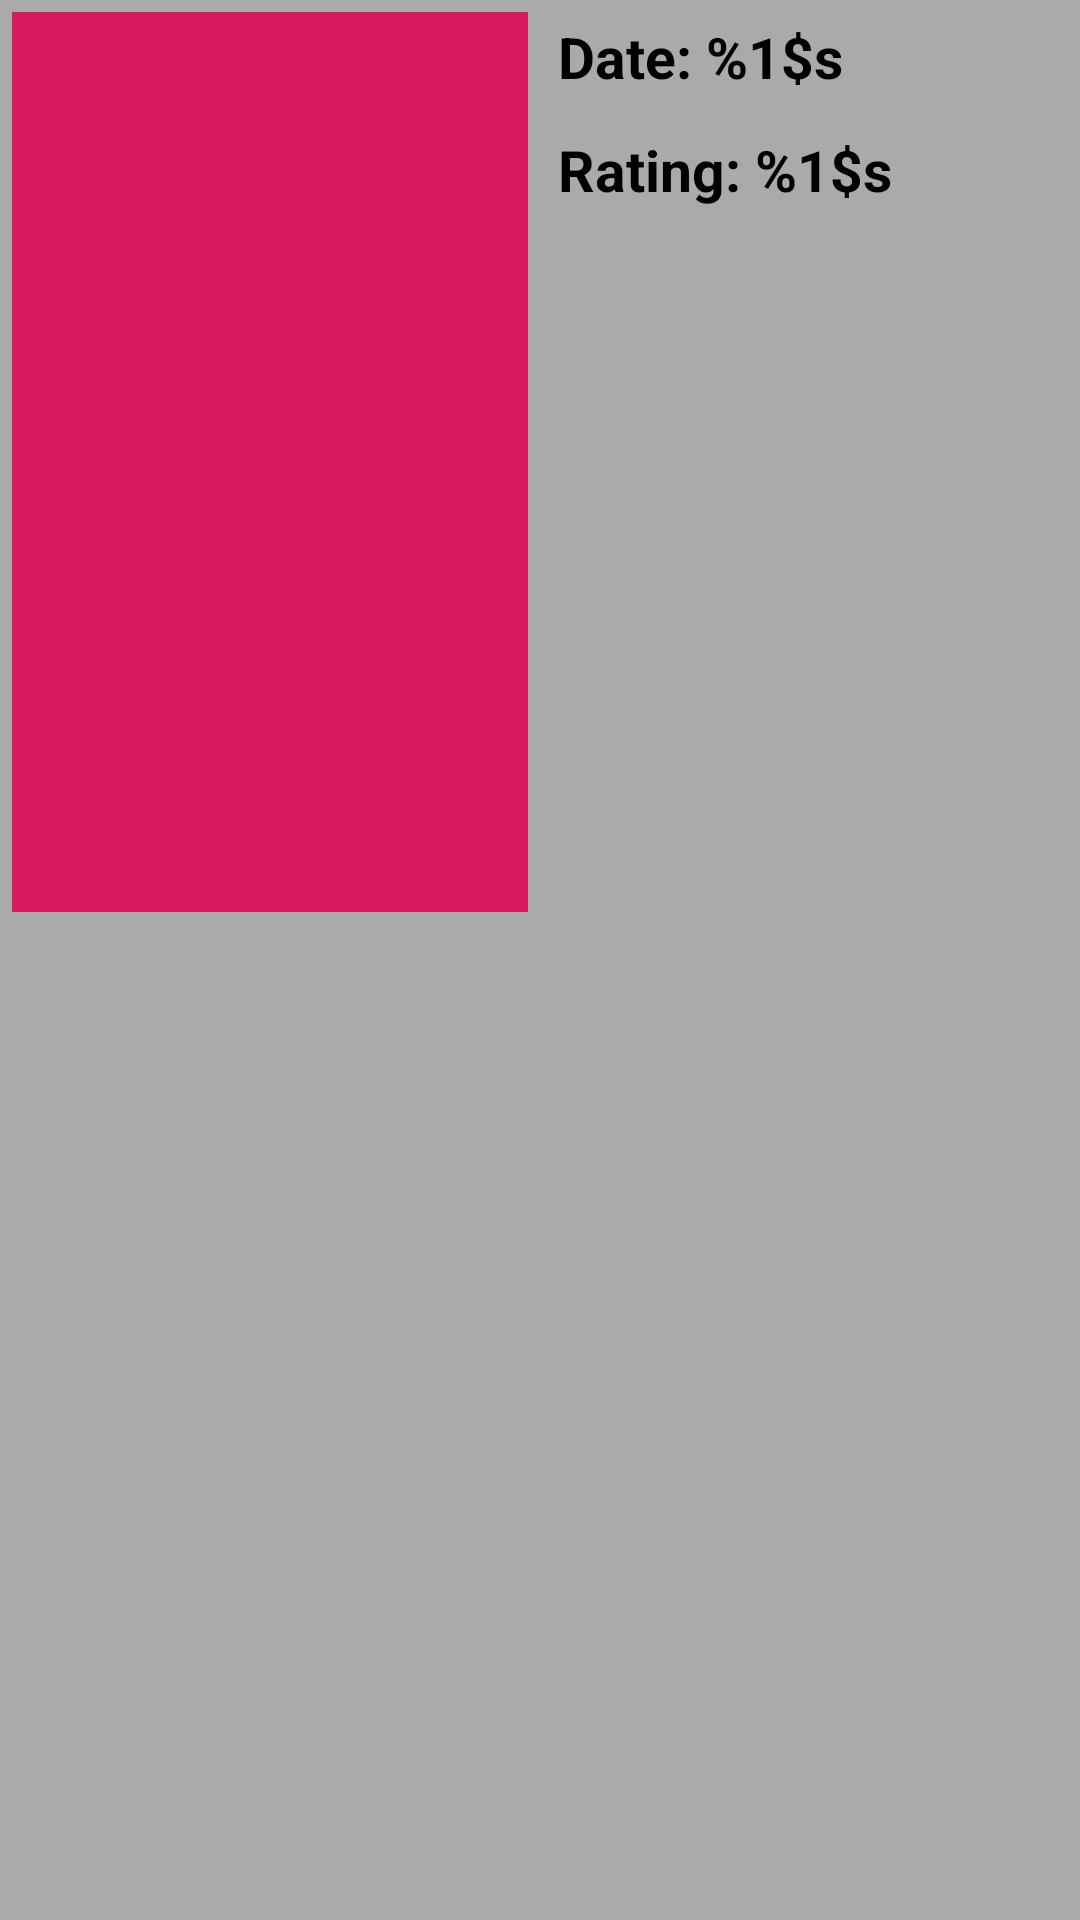

Produce the Android XML layout that renders to this screen, including the resource entries it uses.
<!-- AndroidManifest.xml: application theme HapoalimAppTheme -->
<!-- res/layout/fragment_film.xml -->
<?xml version="1.0" encoding="utf-8"?>
<layout xmlns:android="http://schemas.android.com/apk/res/android">
    <LinearLayout
        android:layout_width="match_parent"
        android:layout_height="match_parent"
        android:orientation="vertical"
        android:background="@android:color/darker_gray"
        android:clickable="true">
    <LinearLayout
        android:layout_width="match_parent"
        android:layout_height="wrap_content"
        android:orientation="horizontal">
            <LinearLayout
                android:layout_width="match_parent"
                android:layout_height="match_parent"
                android:orientation="vertical"
                android:layout_weight="1">

                <ImageView
                    android:id="@+id/image"
                    android:layout_width="match_parent"
                    android:layout_height="300dp"
                    android:layout_margin="4dp"
                    android:background="@color/colorAccent"/>
            </LinearLayout>
            <LinearLayout
                android:layout_width="match_parent"
                android:layout_height="match_parent"
                android:orientation="vertical"
                android:layout_weight="1">
                <TextView
                    android:id="@+id/date"
                    style="@style/AppStyle.Title"
                    android:text="@string/fragment_film_date"/>
                <TextView
                    android:id="@+id/popularity"
                    style="@style/AppStyle.Title"
                    android:text="@string/fragment_film_rating"/>
            </LinearLayout>
    </LinearLayout>
    <TextView
        android:id="@+id/description"
        style="@style/AppStyle.Title"/>
    </LinearLayout>
</layout>
<!-- resources referenced by this layout -->
<resources>
  <color name="colorAccent">#D81B60</color>
  <string name="fragment_film_date">Date: %1$s</string>
  <string name="fragment_film_rating">Rating: %1$s</string>
  <style name="AppStyle.Title" parent="AppStyle.TextView">
          <item name="android:textSize">19dp</item>
          <item name="android:textStyle">bold</item>
      </style>
  <style name="HapoalimAppTheme" parent="Theme.AppCompat.Light.NoActionBar">
          <item name="android:windowBackground">@android:color/white</item>
          <item name="windowActionBar">false</item>
          <item name="colorPrimary">@color/colorPrimary</item>
          <item name="colorPrimaryDark">@color/colorPrimaryDark</item>
          <item name="colorAccent">@color/colorAccent</item>
      </style>
  <style name="AppStyle.TextView">
          <item name="android:layout_width">match_parent</item>
          <item name="android:layout_height">wrap_content</item>
          <item name="android:textColor">@android:color/black</item>
          <item name="android:layout_margin">6dp</item>
      </style>
  <color name="colorPrimary">#3F51B5</color>
  <color name="colorPrimaryDark">#303F9F</color>
</resources>
